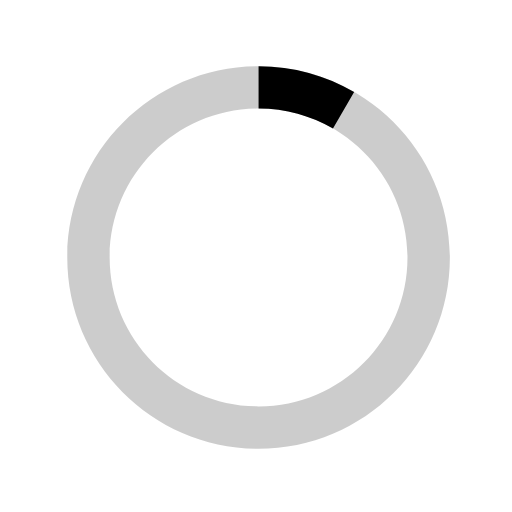
t = 0.00 s
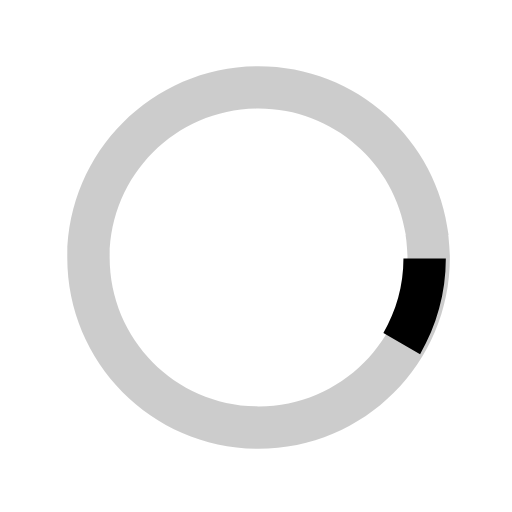
t = 0.13 s
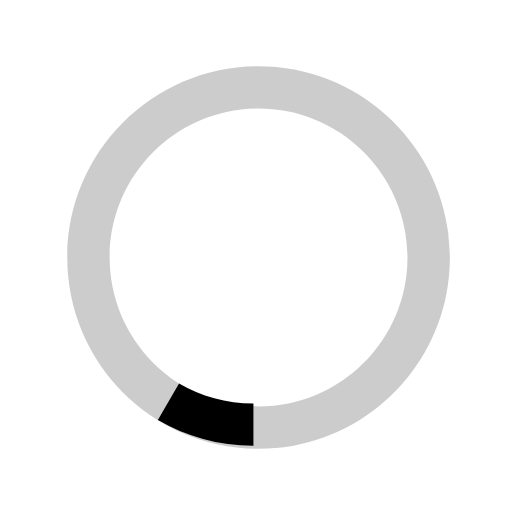
t = 0.25 s
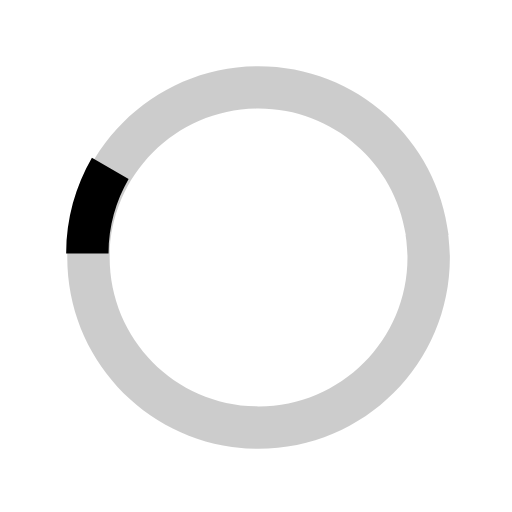
t = 0.38 s

The animated SVG that drew these frames (rendered in a browser with its animation timeline set to each time). Animation: 1 SMIL element (animateTransform=1); one cycle of 0.50 s, repeats indefinitely.

<?xml version="1.0" encoding="utf-8"?>
<svg version="1.1" id="loader-1" xmlns="http://www.w3.org/2000/svg" xmlns:xlink="http://www.w3.org/1999/xlink" x="0px" y="0px"
   width="40px" height="40px" viewBox="0 0 40 40" enable-background="new 0 0 40 40" xml:space="preserve">
  <path opacity="0.2" fill="#000" d="M20.201,5.169c-8.254,0-14.946,6.692-14.946,14.946c0,8.255,6.692,14.946,14.946,14.946
    s14.946-6.691,14.946-14.946C35.146,11.861,28.455,5.169,20.201,5.169z M20.201,31.749c-6.425,0-11.634-5.208-11.634-11.634
    c0-6.425,5.209-11.634,11.634-11.634c6.425,0,11.633,5.209,11.633,11.634C31.834,26.541,26.626,31.749,20.201,31.749z"/>
  <path fill="#000" d="M26.013,10.047l1.654-2.866c-2.198-1.272-4.743-2.012-7.466-2.012h0v3.312h0
    C22.32,8.481,24.301,9.057,26.013,10.047z">
    <animateTransform attributeType="xml"
      attributeName="transform"
      type="rotate"
      from="0 20 20"
      to="360 20 20"
      dur="0.5s"
      repeatCount="indefinite"/>
    </path>
</svg>
